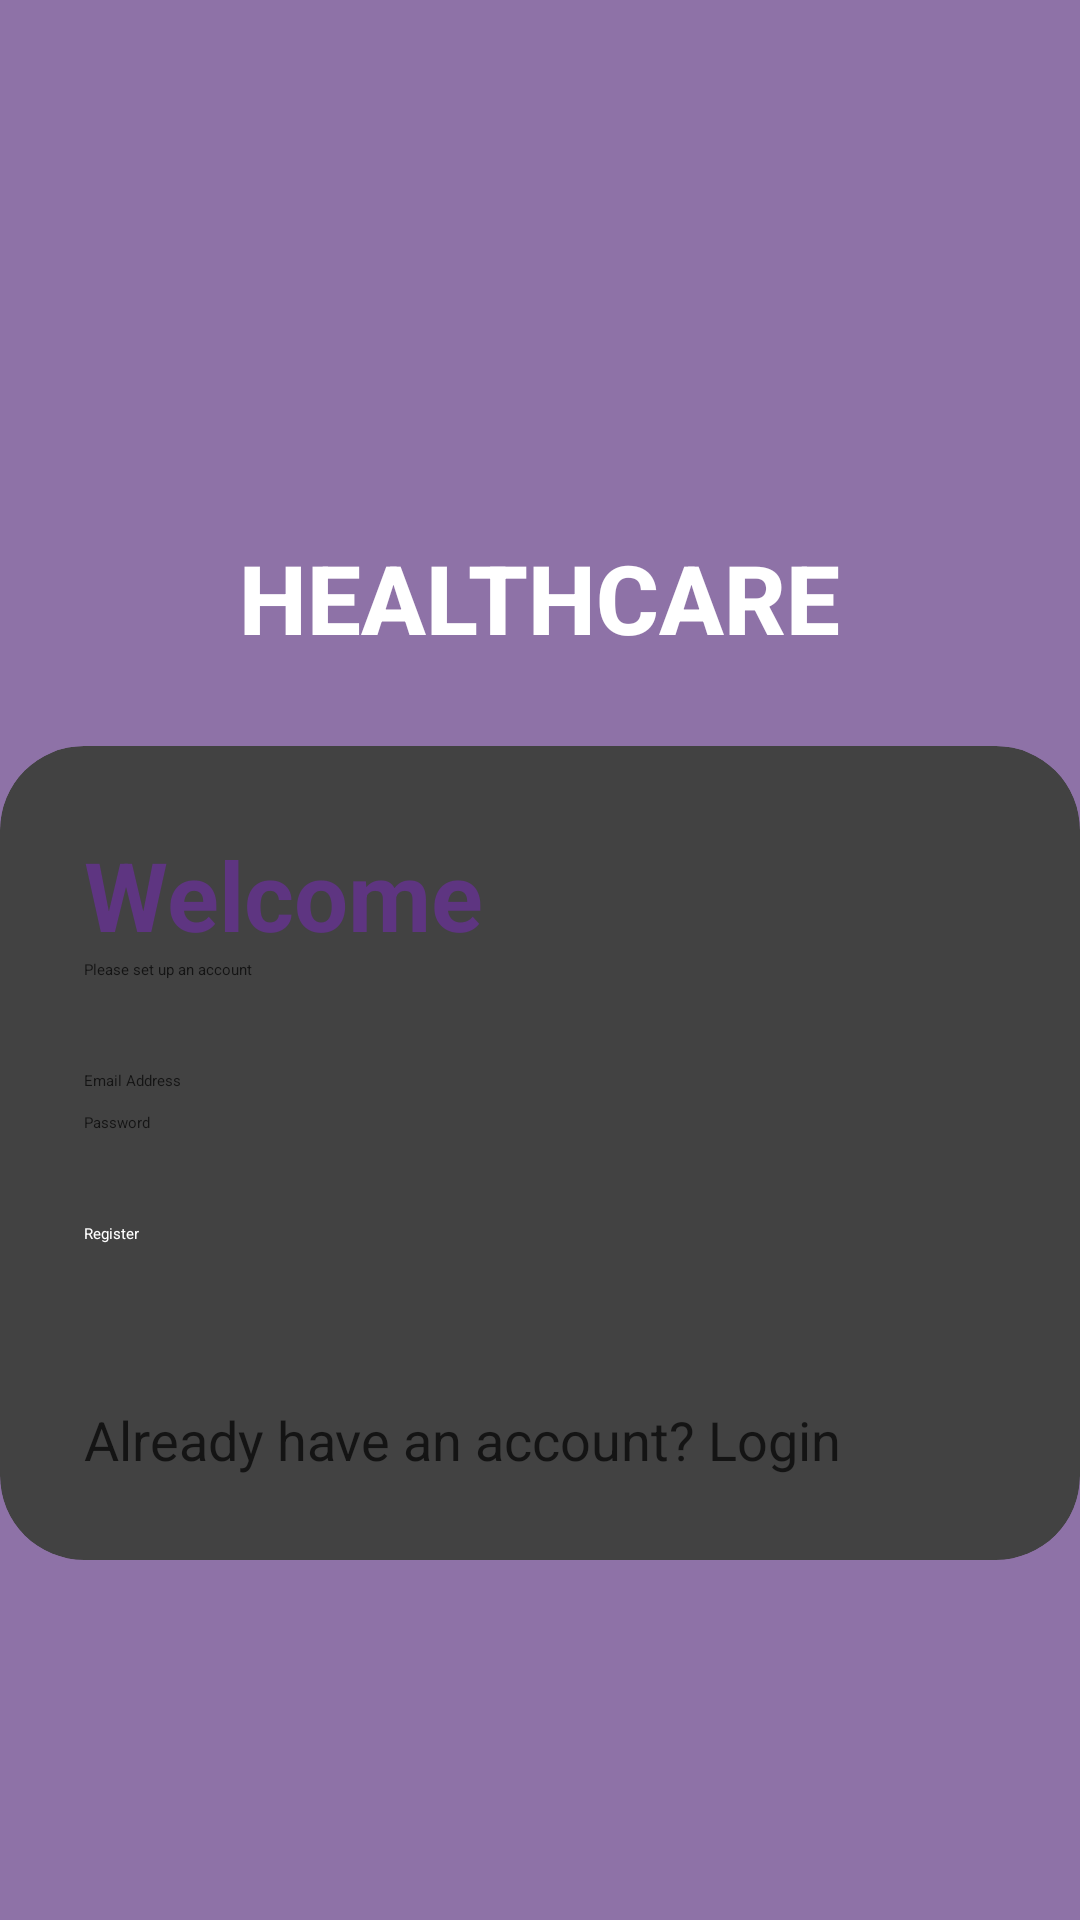

Produce the Android XML layout that renders to this screen, including the resource entries it uses.
<!-- AndroidManifest.xml: application theme Theme.GeminiChatBot -->
<!-- res/layout/activity_register.xml -->
<?xml version="1.0" encoding="utf-8"?>
<RelativeLayout xmlns:android="http://schemas.android.com/apk/res/android"
    xmlns:app="http://schemas.android.com/apk/res-auto"
    xmlns:tools="http://schemas.android.com/tools"
    android:layout_width="match_parent"
    android:layout_height="match_parent"
    android:background="@drawable/background"
    tools:context=".Register">

    <RelativeLayout
        android:layout_width="match_parent"
        android:layout_height="match_parent"
        android:background="@color/my_primary"
        android:alpha="0.7"/>

    <LinearLayout
        android:layout_width="match_parent"
        android:layout_height="wrap_content"
        android:orientation="vertical"
        android:gravity="center"
        android:layout_above="@id/card_view"
        android:padding="28dp">


        <ImageView
            android:layout_width="wrap_content"
            android:layout_height="wrap_content"
            android:src="@drawable/health_icon"/>

        <TextView
            android:layout_width="wrap_content"
            android:layout_height="wrap_content"
            android:text="HEALTHCARE"
            android:textStyle="bold"
            android:fontFamily="sans-serif-medium"
            android:textSize="32sp"
            android:textColor="@color/white"/>

    </LinearLayout>

    <androidx.cardview.widget.CardView
        android:layout_width="match_parent"
        android:layout_height="wrap_content"
        android:layout_alignParentBottom="true"
        app:cardCornerRadius="28dp"
        android:id="@+id/card_view"
        android:layout_marginBottom="120dp">

        <LinearLayout
            android:layout_width="match_parent"
            android:layout_height="wrap_content"
            android:orientation="vertical"
            android:padding="28dp">
            <TextView
                android:layout_width="wrap_content"
                android:layout_height="wrap_content"
                android:text="Welcome"
                android:textColor="@color/my_primary"
                android:textSize="32sp"
                android:textStyle="bold"/>

            <TextView
                android:layout_width="wrap_content"
                android:layout_height="wrap_content"
                android:text="Please set up an account"
                android:textColor="@color/black"
                android:alpha="0.7"/>

            <View
                android:layout_width="wrap_content"
                android:layout_height="30dp"/>

            <TextView
                android:layout_width="wrap_content"
                android:layout_height="wrap_content"
                android:text="Email Address"
                android:textColor="@color/black"
                android:alpha="0.7"/>

            <EditText
                android:id="@+id/email"
                android:layout_width="match_parent"
                android:layout_height="wrap_content"
                android:inputType="textEmailAddress" />

            <TextView
                android:layout_width="wrap_content"
                android:layout_height="20dp"
                android:text="Password"
                android:textColor="@color/black"
                android:alpha="0.7"/>

            <EditText
                android:id="@+id/password"
                android:layout_width="match_parent"
                android:layout_height="wrap_content"
                android:inputType="textPassword" />

            <View
                android:layout_width="wrap_content"
                android:layout_height="10dp"/>

            <Button
                android:id="@+id/register"
                android:layout_width="match_parent"
                android:layout_height="60dp"
                android:text="Register"
                android:textColor="@color/white"
                android:backgroundTint="@color/my_primary"
                app:cornerRadius="32dp"/>

            <TextView
                android:layout_width="wrap_content"
                android:layout_height="wrap_content"
                android:text="Already have an account? Login"
                android:textSize="18sp"
                android:textColor="@color/black"
                android:onClick="onClickLogin"
                android:alpha="0.7"/>


        </LinearLayout>

    </androidx.cardview.widget.CardView>






</RelativeLayout>
<!-- resources referenced by this layout -->
<resources>
  <color name="black">#FF000000</color>
  <color name="my_primary">#5E3581</color>
  <color name="white">#FFFFFFFF</color>
</resources>
